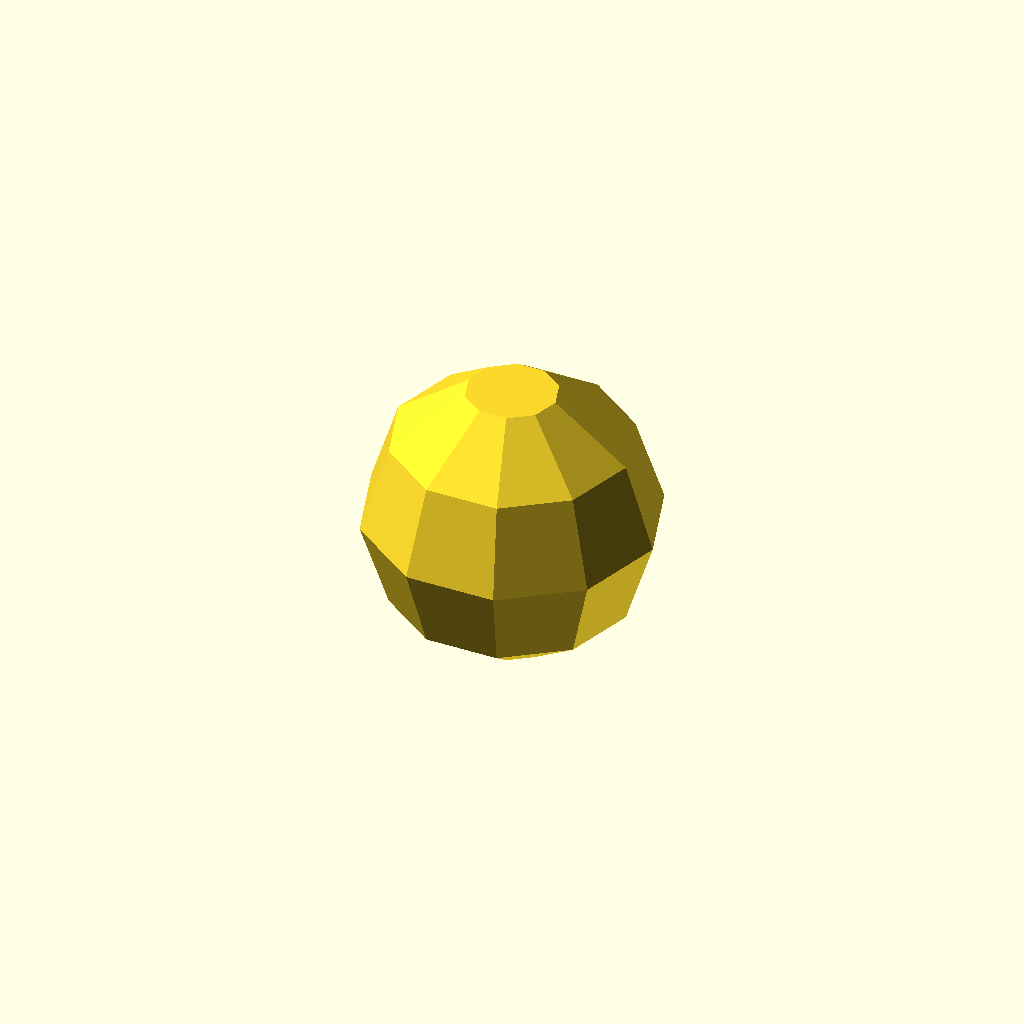
Cell 1: the model at its default parameters.
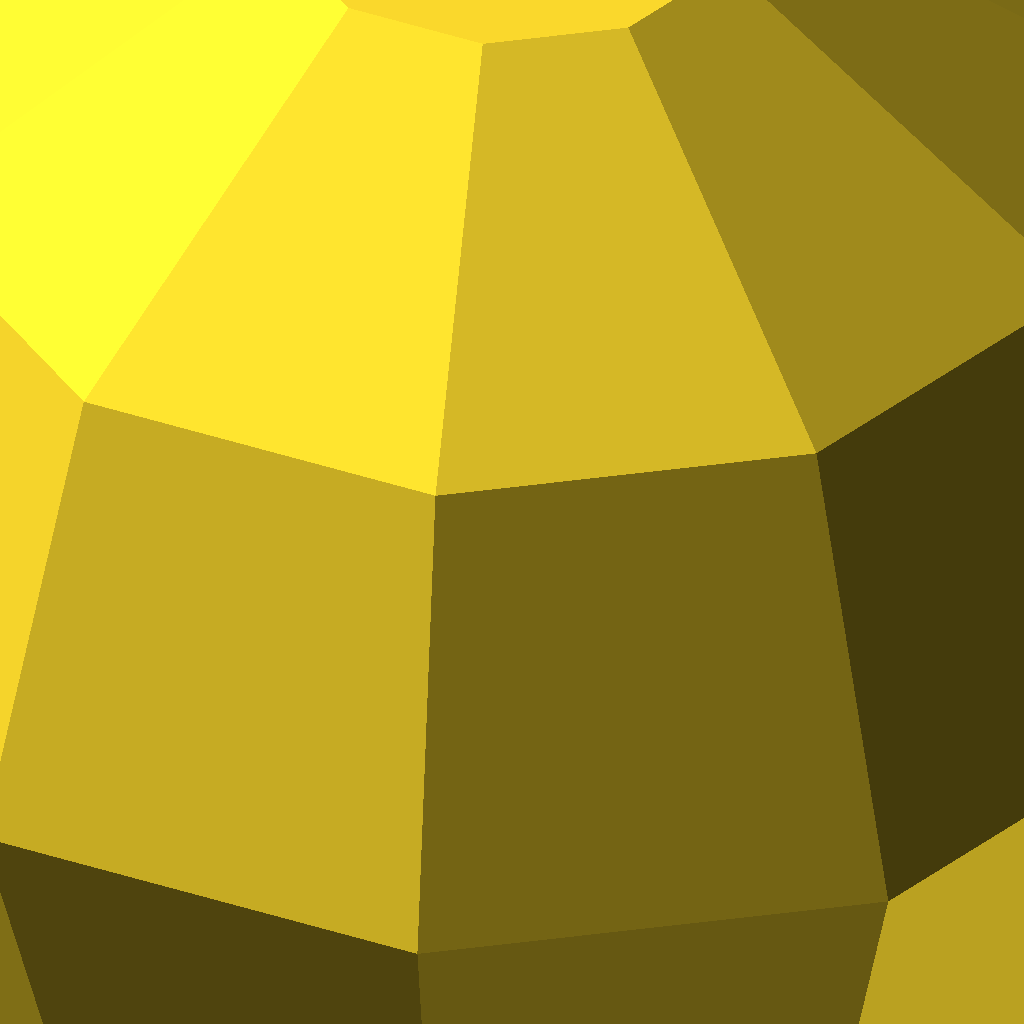
Cell 2 — sphere_radius set to 100, the other parameters unchanged.
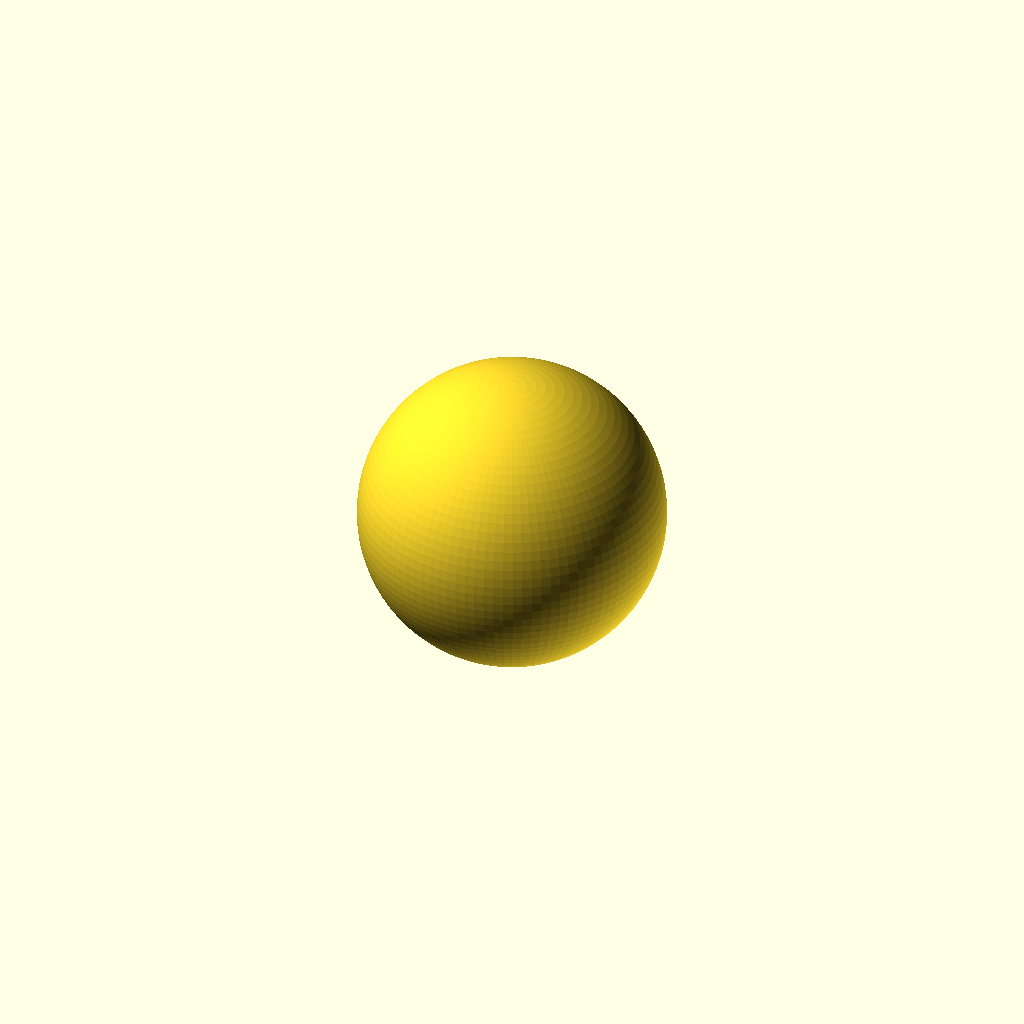
Cell 3: the same model with sphere_resolution = 100.
One fixed orthographic camera (rotation 55°, 0°, 25°; colour scheme Cornfield) for every cell.
The OpenSCAD source (inputs/thingiverse/files/thing-59894/customizable-sphere/Sphere.scad):
sphere_radius=20; // [1:100]
sphere_resolution=10;// [1:100]

sphere(r=sphere_radius,$fn=sphere_resolution, center=true);
Parameter table extracted from the source (name, type, default, range or options):
sphere_radius: number, default 20, range 1 to 100
sphere_resolution: number, default 10, range 1 to 100
